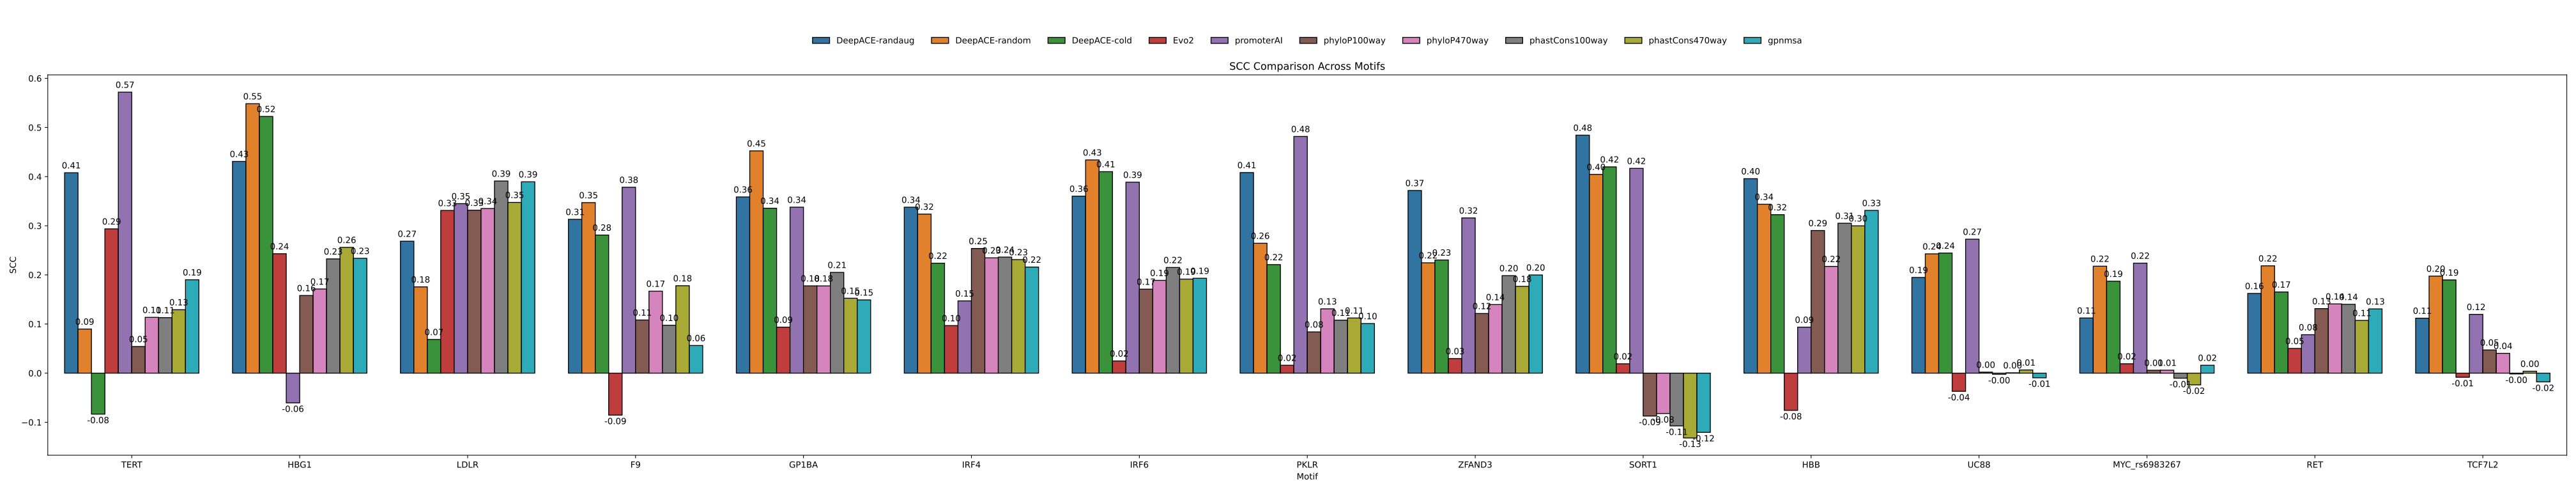

The table this chart was drawn from, first rows:
, Motif, Algorithm, SCC
0, TERT, DeepACE-randaug, 0.4078
1, TERT, DeepACE-random, 0.08978
2, TERT, DeepACE-cold, -0.08341
3, TERT, Evo2, 0.2937
4, TERT, promoterAI, 0.5719
5, TERT, phyloP100way, 0.05416
6, TERT, phyloP470way, 0.1136
7, TERT, phastCons100way, 0.113
8, TERT, phastCons470way, 0.1291
9, TERT, gpnmsa, 0.1901
10, HBG1, DeepACE-randaug, 0.4309
11, HBG1, DeepACE-random, 0.5484
12, HBG1, DeepACE-cold, 0.5225
13, HBG1, Evo2, 0.243
14, HBG1, promoterAI, -0.06047
15, HBG1, phyloP100way, 0.158
16, HBG1, phyloP470way, 0.1713
17, HBG1, phastCons100way, 0.2325
18, HBG1, phastCons470way, 0.256
19, HBG1, gpnmsa, 0.2337
20, LDLR, DeepACE-randaug, 0.2686
21, LDLR, DeepACE-random, 0.1756
22, LDLR, DeepACE-cold, 0.06854
23, LDLR, Evo2, 0.3311
24, LDLR, promoterAI, 0.345
25, LDLR, phyloP100way, 0.3316
26, LDLR, phyloP470way, 0.3351
27, LDLR, phastCons100way, 0.3911
28, LDLR, phastCons470way, 0.3475
29, LDLR, gpnmsa, 0.3895
30, F9, DeepACE-randaug, 0.3131
31, F9, DeepACE-random, 0.3471
32, F9, DeepACE-cold, 0.2811
33, F9, Evo2, -0.08541
34, F9, promoterAI, 0.3784
35, F9, phyloP100way, 0.1082
36, F9, phyloP470way, 0.1668
37, F9, phastCons100way, 0.09747
38, F9, phastCons470way, 0.1779
39, F9, gpnmsa, 0.0563
40, GP1BA, DeepACE-randaug, 0.3586
41, GP1BA, DeepACE-random, 0.4524
42, GP1BA, DeepACE-cold, 0.3357
43, GP1BA, Evo2, 0.09357
44, GP1BA, promoterAI, 0.3378
45, GP1BA, phyloP100way, 0.1777
46, GP1BA, phyloP470way, 0.1776
47, GP1BA, phastCons100way, 0.2051
48, GP1BA, phastCons470way, 0.1525
49, GP1BA, gpnmsa, 0.1491
50, IRF4, DeepACE-randaug, 0.3377
51, IRF4, DeepACE-random, 0.3237
52, IRF4, DeepACE-cold, 0.2238
53, IRF4, Evo2, 0.09676
54, IRF4, promoterAI, 0.1471
55, IRF4, phyloP100way, 0.2537
56, IRF4, phyloP470way, 0.2347
57, IRF4, phastCons100way, 0.2362
58, IRF4, phastCons470way, 0.2311
59, IRF4, gpnmsa, 0.2159
... 90 more rows
